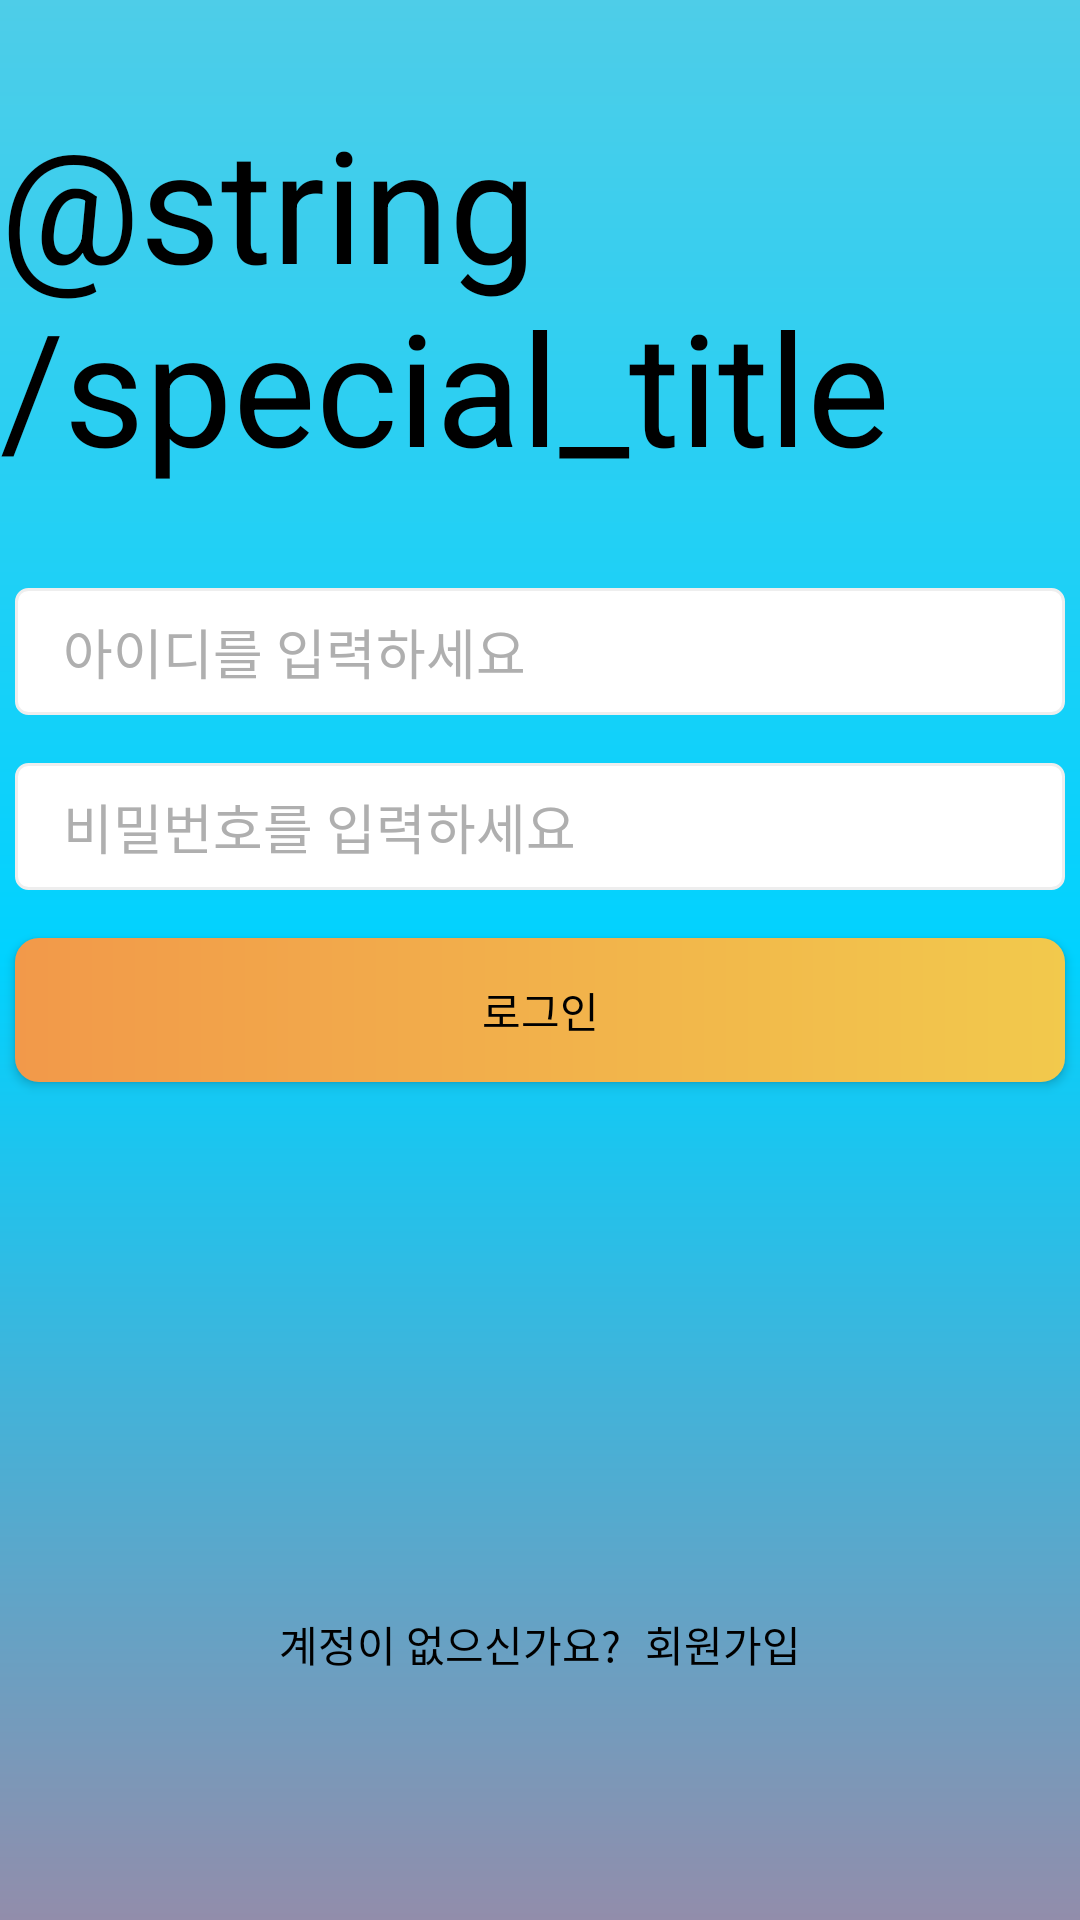

This screen was rendered from an Android layout file. Write that file and the resources it references.
<!-- AndroidManifest.xml: application theme Theme.Hanstagram -->
<!-- res/layout/activity_login.xml -->
<?xml version="1.0" encoding="utf-8"?>
    <androidx.constraintlayout.widget.ConstraintLayout xmlns:android="http://schemas.android.com/apk/res/android"
    xmlns:app="http://schemas.android.com/apk/res-auto"
    xmlns:tools="http://schemas.android.com/tools"
    android:layout_width="match_parent"
    android:layout_height="match_parent"
    android:background="@drawable/background_login_activity"
    tools:context=".LoginActivity">

    <TextView
        android:id="@+id/text_logo_title"
        android:layout_width="wrap_content"
        android:layout_height="wrap_content"
        android:text="@string/special_title"
        android:textSize="52sp"
        app:layout_constraintBottom_toTopOf="@+id/edit_text_id"
        app:layout_constraintEnd_toEndOf="@+id/edit_text_id"
        app:layout_constraintStart_toStartOf="@+id/edit_text_id"
        app:layout_constraintTop_toTopOf="parent" />

    <EditText
        android:id="@+id/edit_text_id"
        style="@style/login_activity_size"
        android:background="@drawable/edittext_normal"
        android:layout_marginTop="196dp"
        android:paddingVertical="8dp"
        android:paddingHorizontal="16dp"
        app:layout_constraintEnd_toEndOf="parent"
        app:layout_constraintStart_toStartOf="parent"
        app:layout_constraintTop_toTopOf="parent"
        android:hint="@string/hint_input_id"/>

    <EditText
        android:id="@+id/edit_text_password"
        style="@style/login_activity_size"
        android:background="@drawable/edittext_normal"
        android:layout_marginTop="16dp"
        android:paddingVertical="8dp"
        android:paddingHorizontal="16dp"
        app:layout_constraintEnd_toEndOf="@+id/edit_text_id"
        app:layout_constraintStart_toStartOf="@+id/edit_text_id"
        app:layout_constraintTop_toBottomOf="@+id/edit_text_id"
        android:hint="@string/hint_input_password"/>

    <androidx.appcompat.widget.AppCompatButton
        android:id="@+id/button_login"
        style="@style/login_activity_size"
        android:background="@drawable/background_login_button"
        android:layout_marginTop="16dp"
        android:text="@string/text_login"
        app:layout_constraintEnd_toEndOf="@+id/edit_text_password"
        app:layout_constraintHorizontal_bias="0.0"
        app:layout_constraintStart_toStartOf="@+id/edit_text_password"
        app:layout_constraintTop_toBottomOf="@+id/edit_text_password" />

    <LinearLayout
        android:id="@+id/container_register"
        android:layout_width="wrap_content"
        android:layout_height="wrap_content"
        android:orientation="horizontal"
        app:layout_constraintBottom_toBottomOf="parent"
        app:layout_constraintEnd_toEndOf="@+id/button_login"
        app:layout_constraintStart_toStartOf="@+id/button_login"
        app:layout_constraintTop_toBottomOf="@+id/button_login"
        app:layout_constraintVertical_bias="0.795">

        <TextView
            android:id="@+id/text_not_have_account"
            android:layout_width="wrap_content"
            android:layout_height="wrap_content"
            android:layout_marginBottom="36dp"
            android:text="@string/text_question_account" />

        <TextView
            android:id="@+id/text_register"
            android:layout_width="wrap_content"
            android:layout_height="wrap_content"
            android:layout_marginStart="8dp"
            android:clickable="true"
            android:focusable="true"
            android:text="@string/text_register" />
    </LinearLayout>

</androidx.constraintlayout.widget.ConstraintLayout>
<!-- resources referenced by this layout -->
<resources>
  <!-- drawable background_login_activity (drawable) -->
  <?xml version="1.0" encoding="utf-8"?>
  <shape xmlns:android="http://schemas.android.com/apk/res/android"
      android:shape="rectangle">
      <gradient
          android:angle="270"
          android:endColor="#928DAB"
          android:centerColor="#00d2ff"
          android:startColor="#4ECDE8"
          android:type="linear" />
  </shape>
  <!-- drawable background_login_button (drawable) -->
  <?xml version="1.0" encoding="utf-8"?>
  <shape xmlns:android="http://schemas.android.com/apk/res/android"
      android:shape="rectangle">
      <corners
          android:radius="8dp"/>
      <gradient
          android:angle="0"
          android:endColor="#F2C94C"
          android:startColor="#F2994A"
          android:type="linear" />
  </shape>
  <!-- drawable edittext_normal (drawable) -->
  <?xml version="1.0" encoding="utf-8"?>
  <selector xmlns:android="http://schemas.android.com/apk/res/android">
  
      <item android:state_focused="true">
          <shape android:shape="rectangle">
              <stroke
                  android:width="1dp"
                  android:color="#5555FF" />
              <corners android:radius="4dp" />
              <solid
                  android:color="#FFFFFF" />
          </shape>
      </item>
  
      <item android:state_focused="false">
          <shape android:shape="rectangle">
              <stroke
                  android:width="1dp"
                  android:color="#EEEEEE" />
              <corners android:radius="4dp" />
              <solid
                  android:color="#FFFFFF" />
          </shape>
      </item>
  </selector>
  <string name="hint_input_id">아이디를 입력하세요</string>
  <string name="hint_input_password">비밀번호를 입력하세요</string>
  <string name="text_login">로그인</string>
  <string name="text_question_account">계정이 없으신가요?</string>
  <string name="text_register">회원가입</string>
  <style name="login_activity_size">
          <item name="android:layout_width">350dp</item>
          <item name="android:layout_height">wrap_content</item>
      </style>
  <style name="Theme.Hanstagram" parent="Theme.MaterialComponents.DayNight.NoActionBar">
          
          <item name="colorPrimary">@color/main_sky_blue</item>
          <item name="colorPrimaryVariant">@color/main_light_purple</item>
          <item name="colorOnPrimary">@color/white</item>
          
          <item name="colorSecondary">@color/teal_200</item>
          <item name="colorSecondaryVariant">@color/teal_700</item>
          <item name="colorOnSecondary">@color/black</item>
          
          <item name="android:statusBarColor">?attr/colorPrimaryVariant</item>
          <item name="android:textColor">@color/black</item>
          <item name="android:textColorHint">#AFAFAF</item>
          
          <item name="md_corner_radius">32dp</item>
          <item name="android:editTextColor">@color/black</item>
          <item name="android:editTextBackground">@null</item>
  
          <item name="bottomSheetDialogTheme">@style/CommentBottomSheetDialog</item>
  
          
  
      </style>
  <color name="main_sky_blue">#00d2ff</color>
  <color name="main_light_purple">#928DAB</color>
  <color name="white">#FFFFFFFF</color>
  <color name="teal_200">#FF03DAC5</color>
  <color name="teal_700">#FF018786</color>
  <color name="black">#FF000000</color>
</resources>
